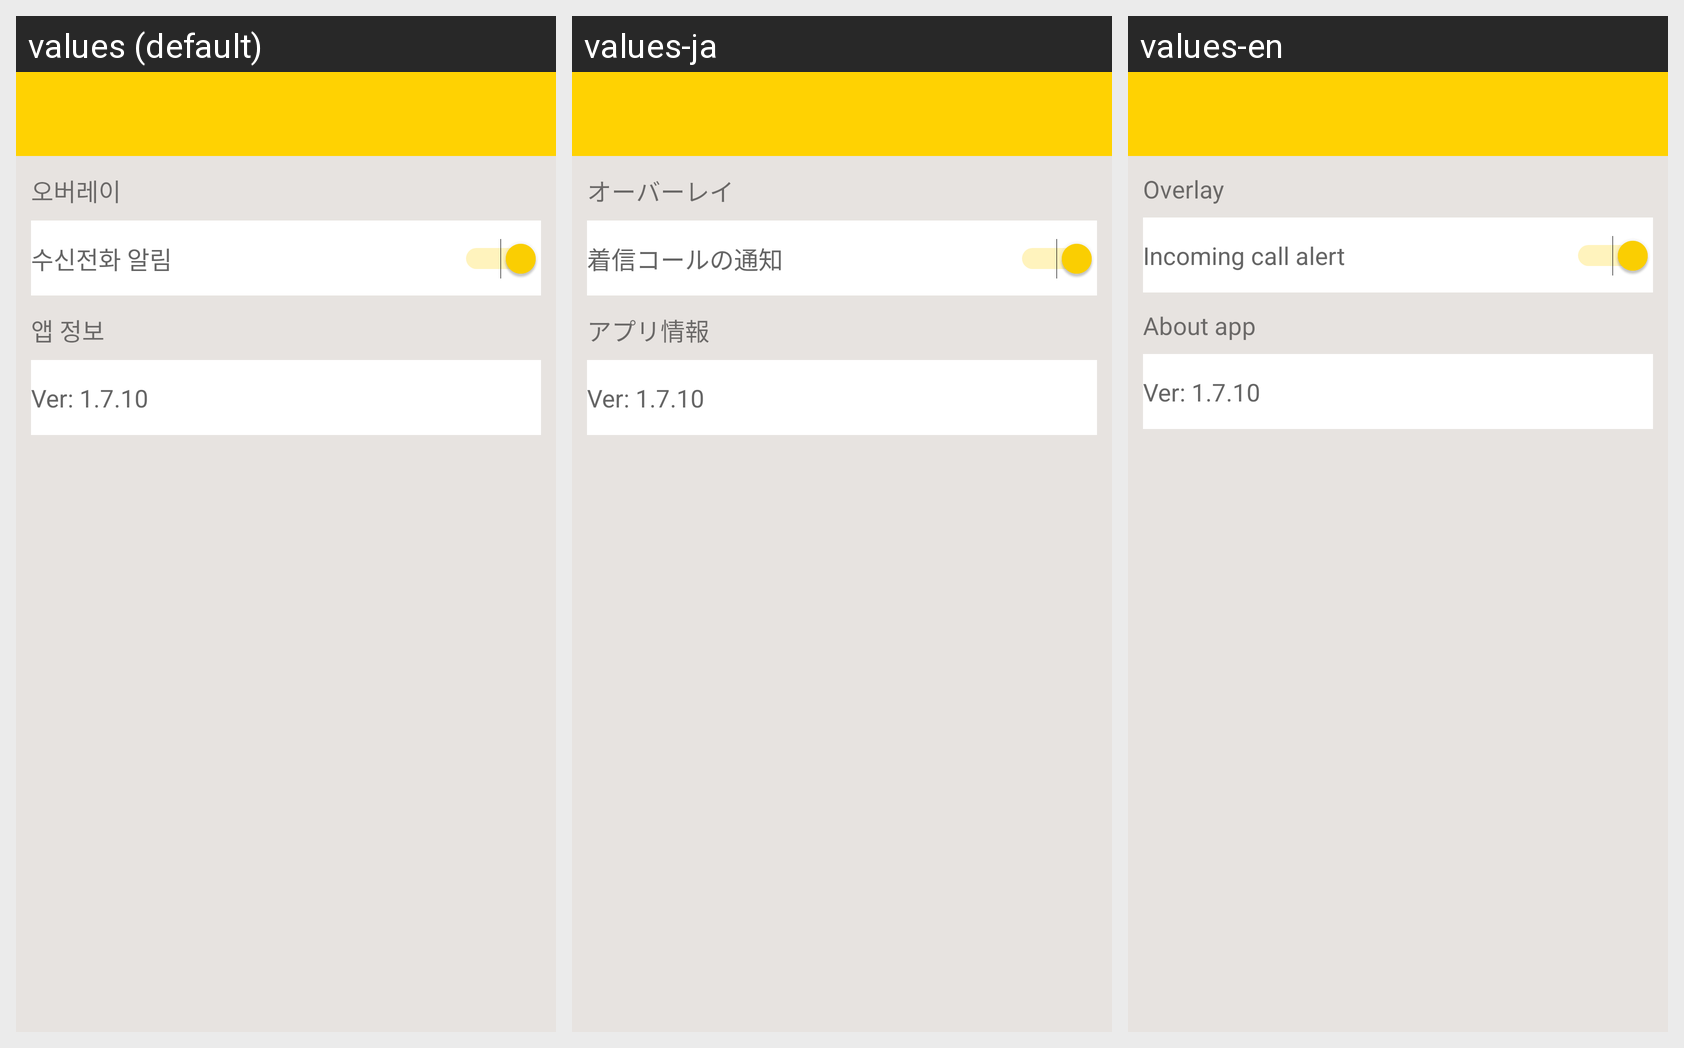

For this localized Android screen grid, give each drawn string resource with its value in every locale shown.
Android screen res/layout/activity_settings_view_all.xml rendered under 3 locales, left to right: values (default), values-ja, values-en. Device: Nexus 5 (rendered at 1080×1920; each locale shown at half size, 540×960, under a caption strip naming it); theme AppTheme.
Strings drawn on this screen, with the default value and each locale's value (text and hints the layout hard-codes, and strings that could not be matched under every locale, appear in the picture but are not listed):

overlay_title
  values: 오버레이
  values-ja: オーバーレイ
  values-en: Overlay

overlay
  values: 수신전화 알림
  values-ja: 着信コールの通知
  values-en: Incoming call alert

app_info
  values: 앱 정보
  values-ja: アプリ情報
  values-en: About app

appInfo
  values: Ver: 1.7.10
  values-ja: Ver: 1.7.10
  values-en: Ver: 1.7.10
